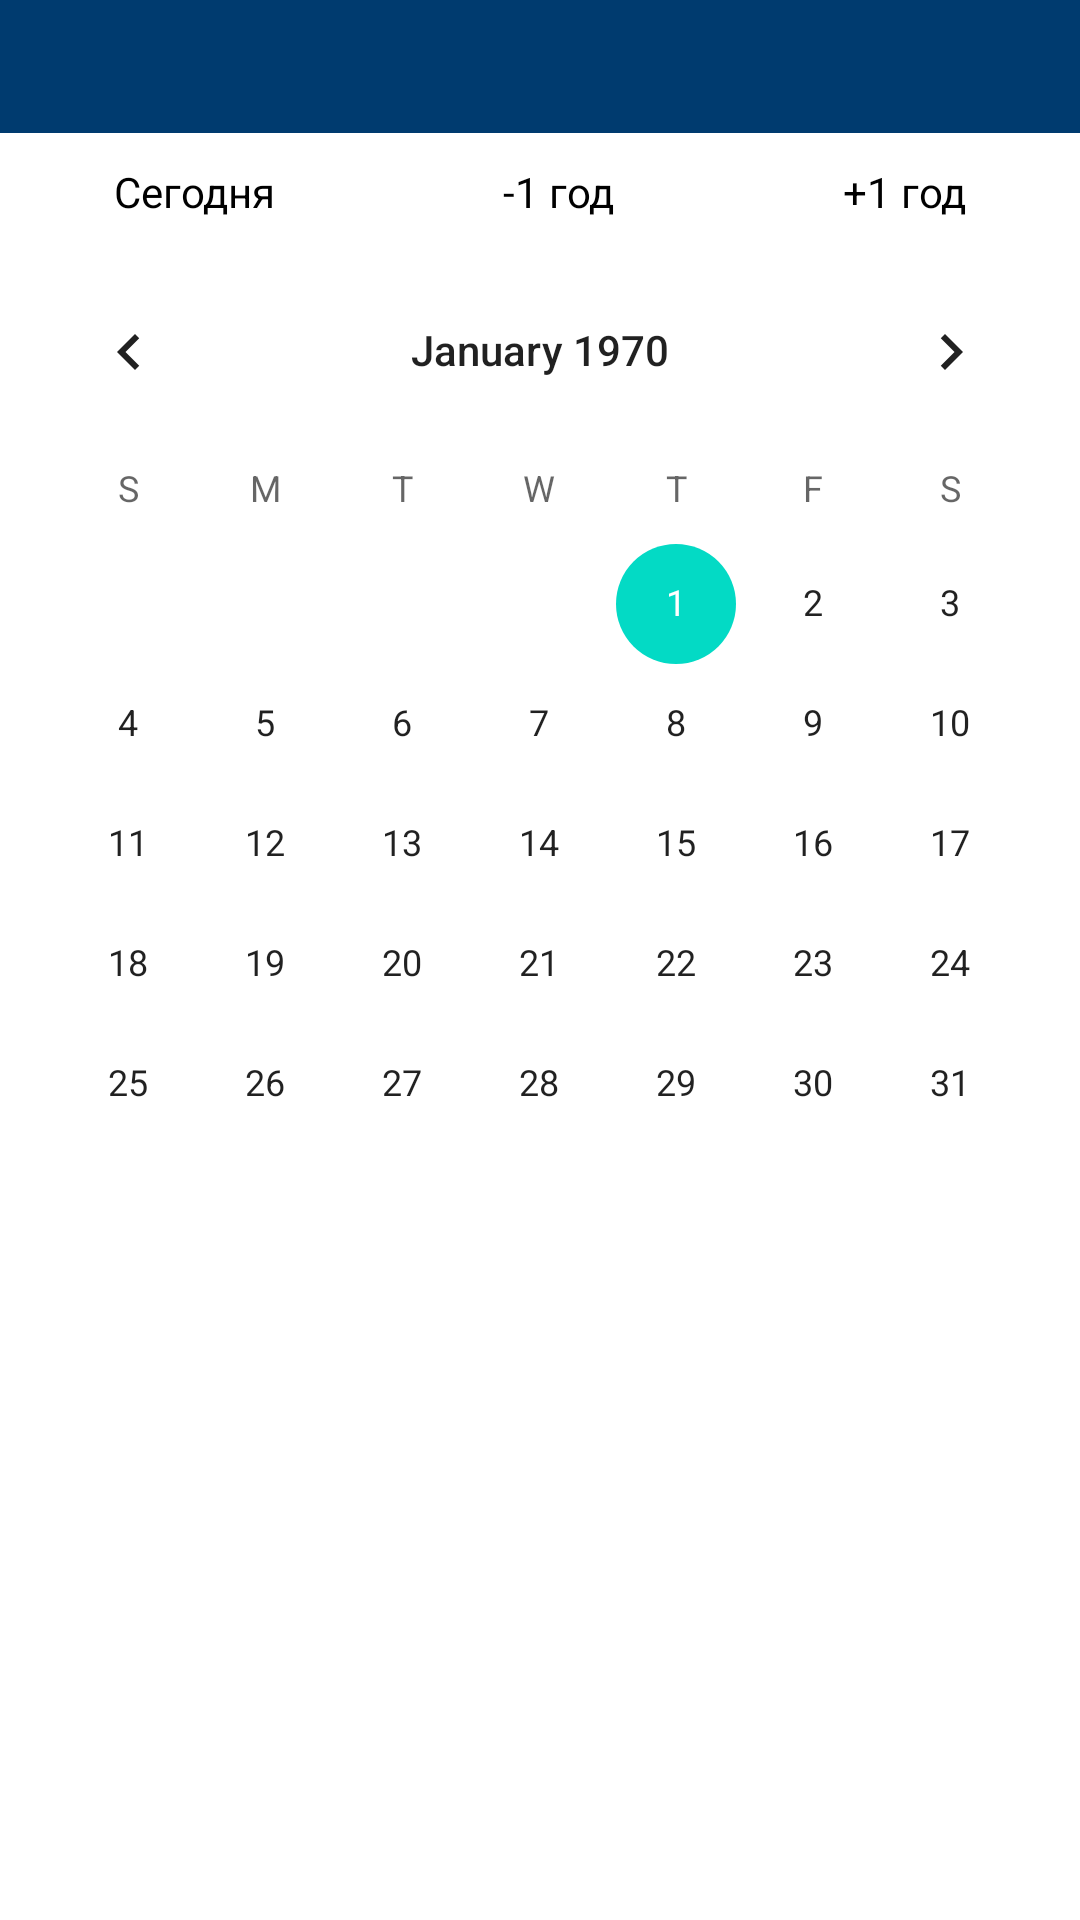

This screen was rendered from an Android layout file. Write that file and the resources it references.
<!-- AndroidManifest.xml: application theme Theme.ChemLabFuel -->
<!-- res/layout/dialog_date.xml -->
<?xml version="1.0" encoding="utf-8"?>
<LinearLayout xmlns:android="http://schemas.android.com/apk/res/android"
    xmlns:tools="http://schemas.android.com/tools"
    android:layout_width="match_parent"
    android:layout_height="wrap_content"
    android:orientation="vertical"
    tools:context=".Dialog_date">

    
    <TextView
        android:id="@+id/title"
        android:layout_width="match_parent"
        android:layout_height="wrap_content"
        android:background="@color/colorPrimary"
        android:padding="10dp"
        android:textColor="@color/colorIcons"
        android:textSize="18sp"
        android:textStyle="bold" />

    <LinearLayout
        android:layout_width="match_parent"
        android:layout_height="wrap_content"
        android:orientation="horizontal">

        <TextView
            android:id="@+id/today"
            android:layout_width="wrap_content"
            android:layout_height="wrap_content"
            android:layout_weight="1"
            android:gravity="center"
            android:padding="10dp"
            android:text="Сегодня"
            android:textColor="@color/colorPrimary_text" />

        <TextView
            android:id="@+id/textView1"
            android:layout_width="wrap_content"
            android:layout_height="wrap_content"
            android:layout_weight="1"
            android:gravity="center"
            android:padding="10dp"
            android:text="-1 год"
            android:textColor="@color/colorPrimary_text" />

        <TextView
            android:id="@+id/textView2"
            android:layout_width="wrap_content"
            android:layout_height="wrap_content"
            android:layout_weight="1"
            android:gravity="center"
            android:padding="10dp"
            android:text="+1 год"
            android:textColor="@color/colorPrimary_text" />

    </LinearLayout>

    <CalendarView
        android:id="@+id/calendarView"
        android:layout_width="match_parent"
        android:layout_height="wrap_content" />

</LinearLayout>
<!-- resources referenced by this layout -->
<resources>
  <color name="colorIcons">#FFFFFFFF</color>
  <color name="colorPrimary">#FF003B6F</color>
  <color name="colorPrimary_text">#FF000000</color>
  <style name="Theme.ChemLabFuel" parent="Theme.MaterialComponents.DayNight.DarkActionBar">
          
          <item name="colorPrimary">@color/purple_500</item>
          <item name="colorPrimaryVariant">@color/purple_700</item>
          <item name="colorOnPrimary">@color/white</item>
          
          <item name="colorSecondary">@color/teal_200</item>
          <item name="colorSecondaryVariant">@color/teal_700</item>
          <item name="colorOnSecondary">@color/black</item>
          
          <item name="android:statusBarColor" tools:targetApi="l">?attr/colorPrimaryVariant</item>
          
      </style>
  <!-- not gathered from this repository: default colours our renderer supplied (Android Studio template values) -->
  <color name="purple_500">#FF6200EE</color>
  <color name="purple_700">#FF3700B3</color>
  <color name="teal_200">#FF03DAC5</color>
  <color name="teal_700">#FF018786</color>
  <color name="black">#FF000000</color>
  <color name="white">#FFFFFFFF</color>
</resources>
